Run: headless pygame with SDL's dummy video driver; simulated clock (each Clock.tick advances the game by its frame time, no real sleeping); random seed 0; keys injected as events and as key.get_pressed() state; no mouse input.
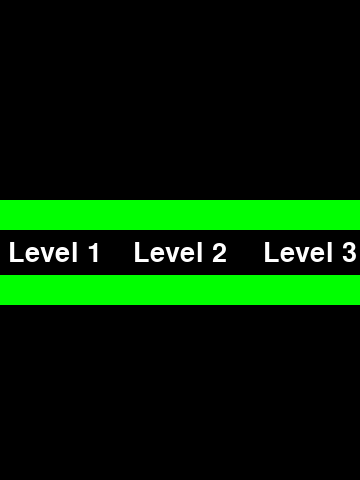
Frame 1 of 4 · flips 1–60 · no input
Frame 2 of 4 · flips 61–180 · tapped SPACE, RETURN · held RIGHT (→), D · screen unchanged from frame 1, image omitted
Frame 3 of 4 · flips 181–300 · held DOWN (↓), S · screen unchanged from frame 2, image omitted
Frame 4 of 4 · flips 301–420 · held LEFT (←), A, UP (↑), W · screen unchanged from frame 3, image omitted

The pygame program that drew these frames:

import pygame as pg
from pygame.sprite import Sprite
import random
from random import randint

WIDTH = 360
HEIGHT = 480
FPS = 30

def draw_text(text, size, color, x, y):
        font_name = pg.font.match_font('Hevittica')
        font = pg.font.Font(font_name, size)
        text_surface = font.render(text, True, color)
        text_rect = text_surface.get_rect()
        text_rect.midtop = (x, y)
        screen.blit(text_surface, text_rect)

pg.init()
pg.mixer.init()
screen = pg.display.set_mode((WIDTH, HEIGHT))
pg.display.set_caption("My Game...")
clock = pg.time.Clock()

pg.draw.rect(screen, (0, 255, 0), (0, 200, 400, 30))
pg.draw.rect(screen, (0, 255, 0), (0, 275, 400, 30))
draw_text("Level 1", 40, (255, 255, 255), 55, 240)
draw_text("Level 2", 40, (255, 255, 255), 180, 240)
draw_text("Level 3", 40, (255, 255, 255), 310, 240)

running = True
while running:

    for event in pg.event.get():
            # check for closed window
            if event.type == pg.QUIT:
                running = False
    pg.display.flip()

pg.quit() 
